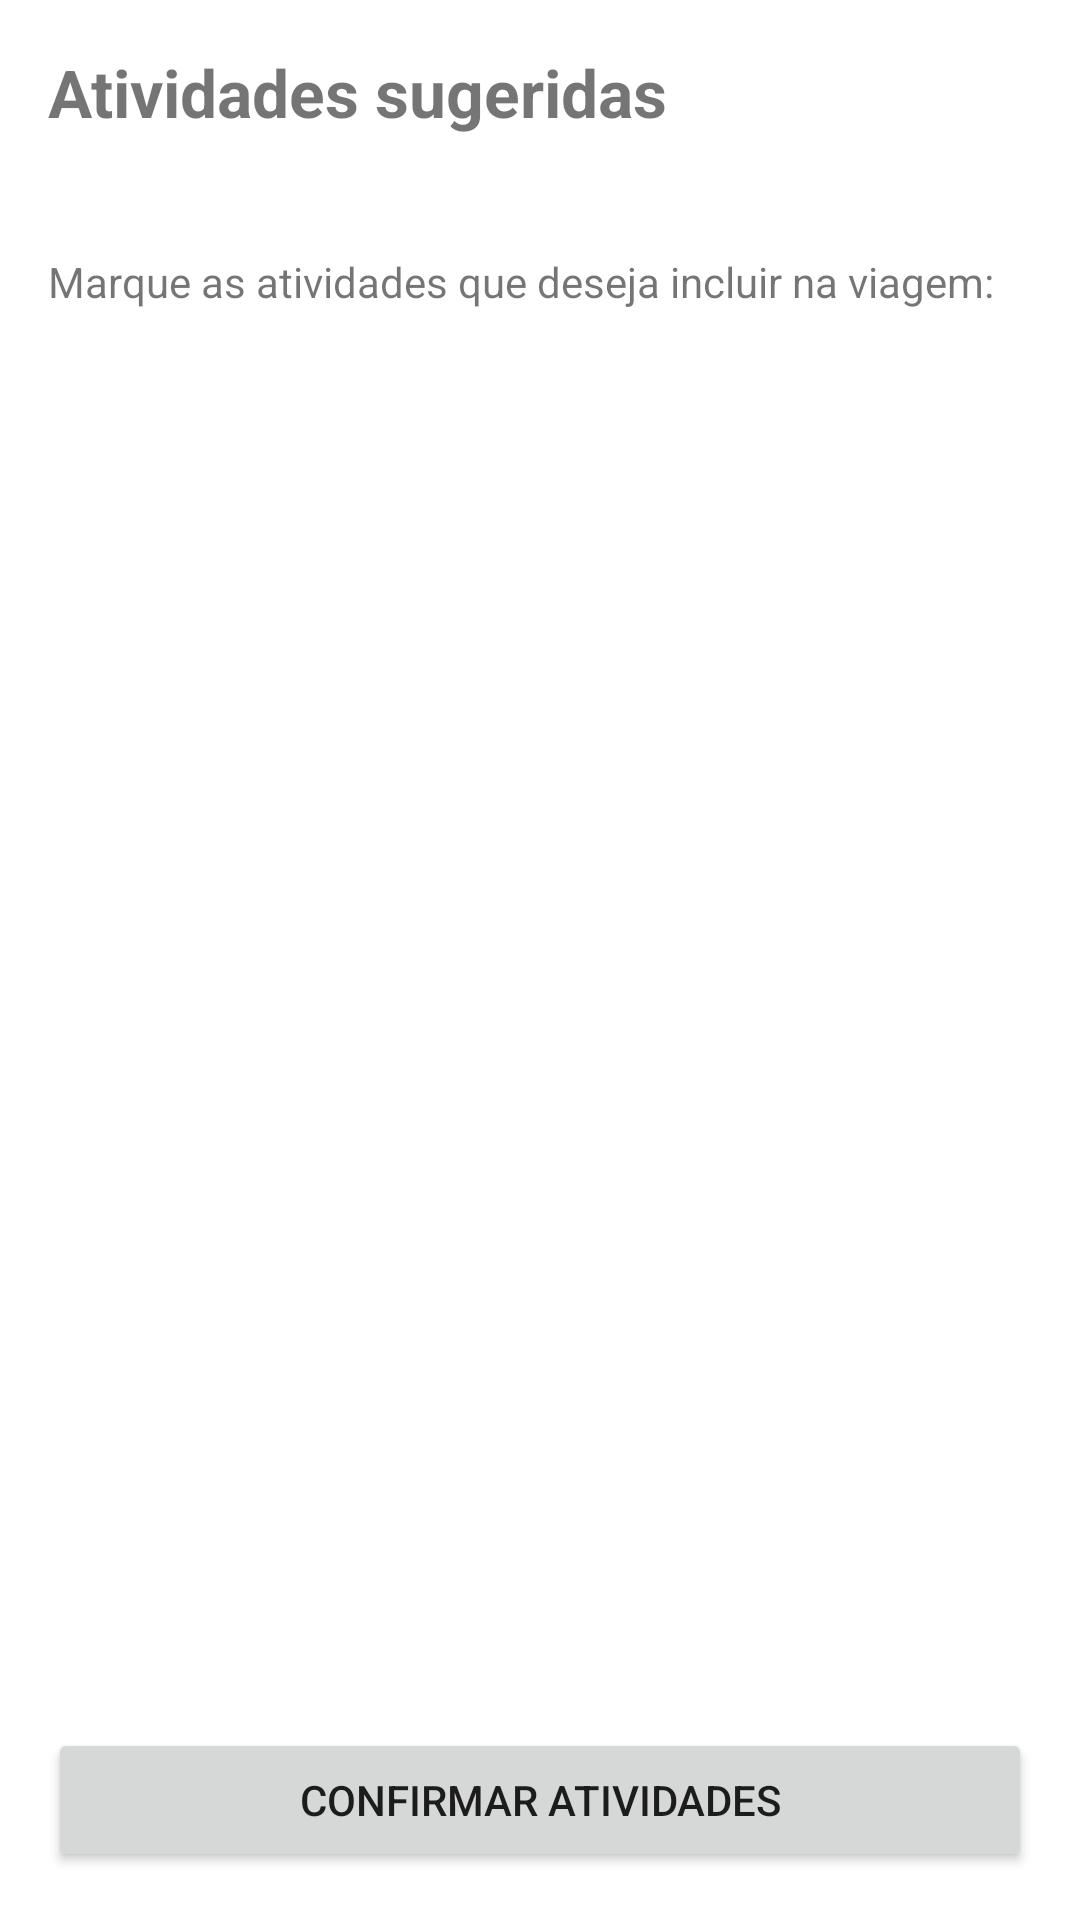

Here is an Android app screen rendered from its layout file. Give the layout XML and the strings, colors and styles it references.
<!-- AndroidManifest.xml: application theme Theme.Gerenciamentos_de_viagens -->
<!-- res/layout/activity_activities_list.xml -->
<?xml version="1.0" encoding="utf-8"?>
<LinearLayout xmlns:android="http://schemas.android.com/apk/res/android"
    android:layout_width="match_parent"
    android:layout_height="match_parent"
    android:orientation="vertical"
    android:padding="16dp">

    <TextView
        android:layout_width="match_parent"
        android:layout_height="wrap_content"
        android:text="Atividades sugeridas"
        android:textSize="22sp"
        android:textStyle="bold"
        android:layout_marginBottom="8dp" />

    <TextView
        android:id="@+id/textResumoTopo"
        android:layout_width="match_parent"
        android:layout_height="wrap_content"
        android:textSize="14sp"
        android:layout_marginBottom="12dp" />

    <TextView
        android:layout_width="match_parent"
        android:layout_height="wrap_content"
        android:text="Marque as atividades que deseja incluir na viagem:"
        android:layout_marginBottom="8dp" />

    <ListView
        android:id="@+id/listAtividades"
        android:layout_width="match_parent"
        android:layout_height="0dp"
        android:layout_weight="1"
        android:divider="#DDDDDD"
        android:dividerHeight="1dp" />

    <Button
        android:id="@+id/btnConfirmarAtividades"
        android:layout_width="match_parent"
        android:layout_height="wrap_content"
        android:layout_marginTop="12dp"
        android:text="Confirmar atividades" />

</LinearLayout>
<!-- resources referenced by this layout -->
<resources>
  <style name="Theme.Gerenciamentos_de_viagens" parent="Theme.MaterialComponents.DayNight.DarkActionBar">
          
          <item name="colorPrimary">@color/purple_500</item>
          <item name="colorPrimaryVariant">@color/purple_700</item>
          <item name="colorOnPrimary">@color/white</item>
          
          <item name="colorSecondary">@color/teal_200</item>
          <item name="colorSecondaryVariant">@color/teal_700</item>
          <item name="colorOnSecondary">@color/black</item>
          
          <item name="android:statusBarColor">?attr/colorPrimaryVariant</item>
          
      </style>
  <!-- not gathered from this repository: default colours our renderer supplied (Android Studio template values) -->
  <color name="purple_500">#FF6200EE</color>
  <color name="purple_700">#FF3700B3</color>
  <color name="teal_200">#FF03DAC5</color>
  <color name="teal_700">#FF018786</color>
  <color name="black">#FF000000</color>
  <color name="white">#FFFFFFFF</color>
</resources>
